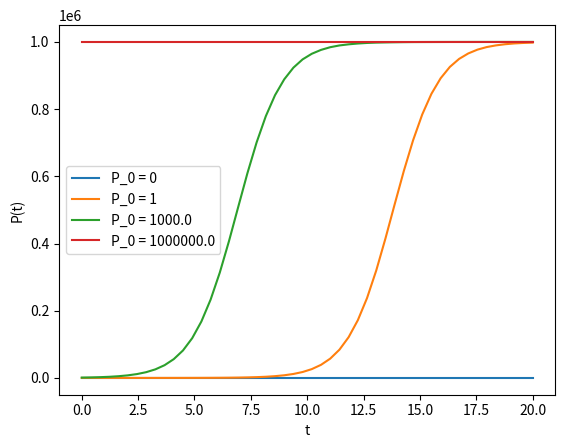

Reproduce this figure in Python.
"""
Reference: https://pythonnumericalmethods.berkeley.edu/notebooks/chapter22.06-Python-ODE-Solvers.html
"""
from matplotlib.pyplot import plot, xlabel, ylabel, legend, show
from numpy import linspace, ndarray
from scipy.integrate import solve_ivp

P: ndarray
"""Population points"""

K: float = 1e6
"""Capacity"""

r: float = 1
"""Growth rate"""


def dPdt(_t: float, P: float):
    """dP/dt at given `P` and `_t`"""
    return r * P * (1 - P / K)


def main(P_0s=[0, 1, 1e3, 1e6], t=[0, 20]):
    """
    Plot logistic growth curve
    given initial population(s) `P_0s`
    and time span (`[start_time, end_time]`) `t`
    """
    # Solve initial value problem
    P = solve_ivp(dPdt, t, P_0s, t_eval=linspace(t[0], t[1]))

    # Plot results
    for y, P_0 in zip(P.y, P_0s):
        plot(P.t, y, label=f"P_0 = {P_0}")
    xlabel("t")
    ylabel("P(t)")
    legend()
    show()


if __name__ == "__main__":
    main()
